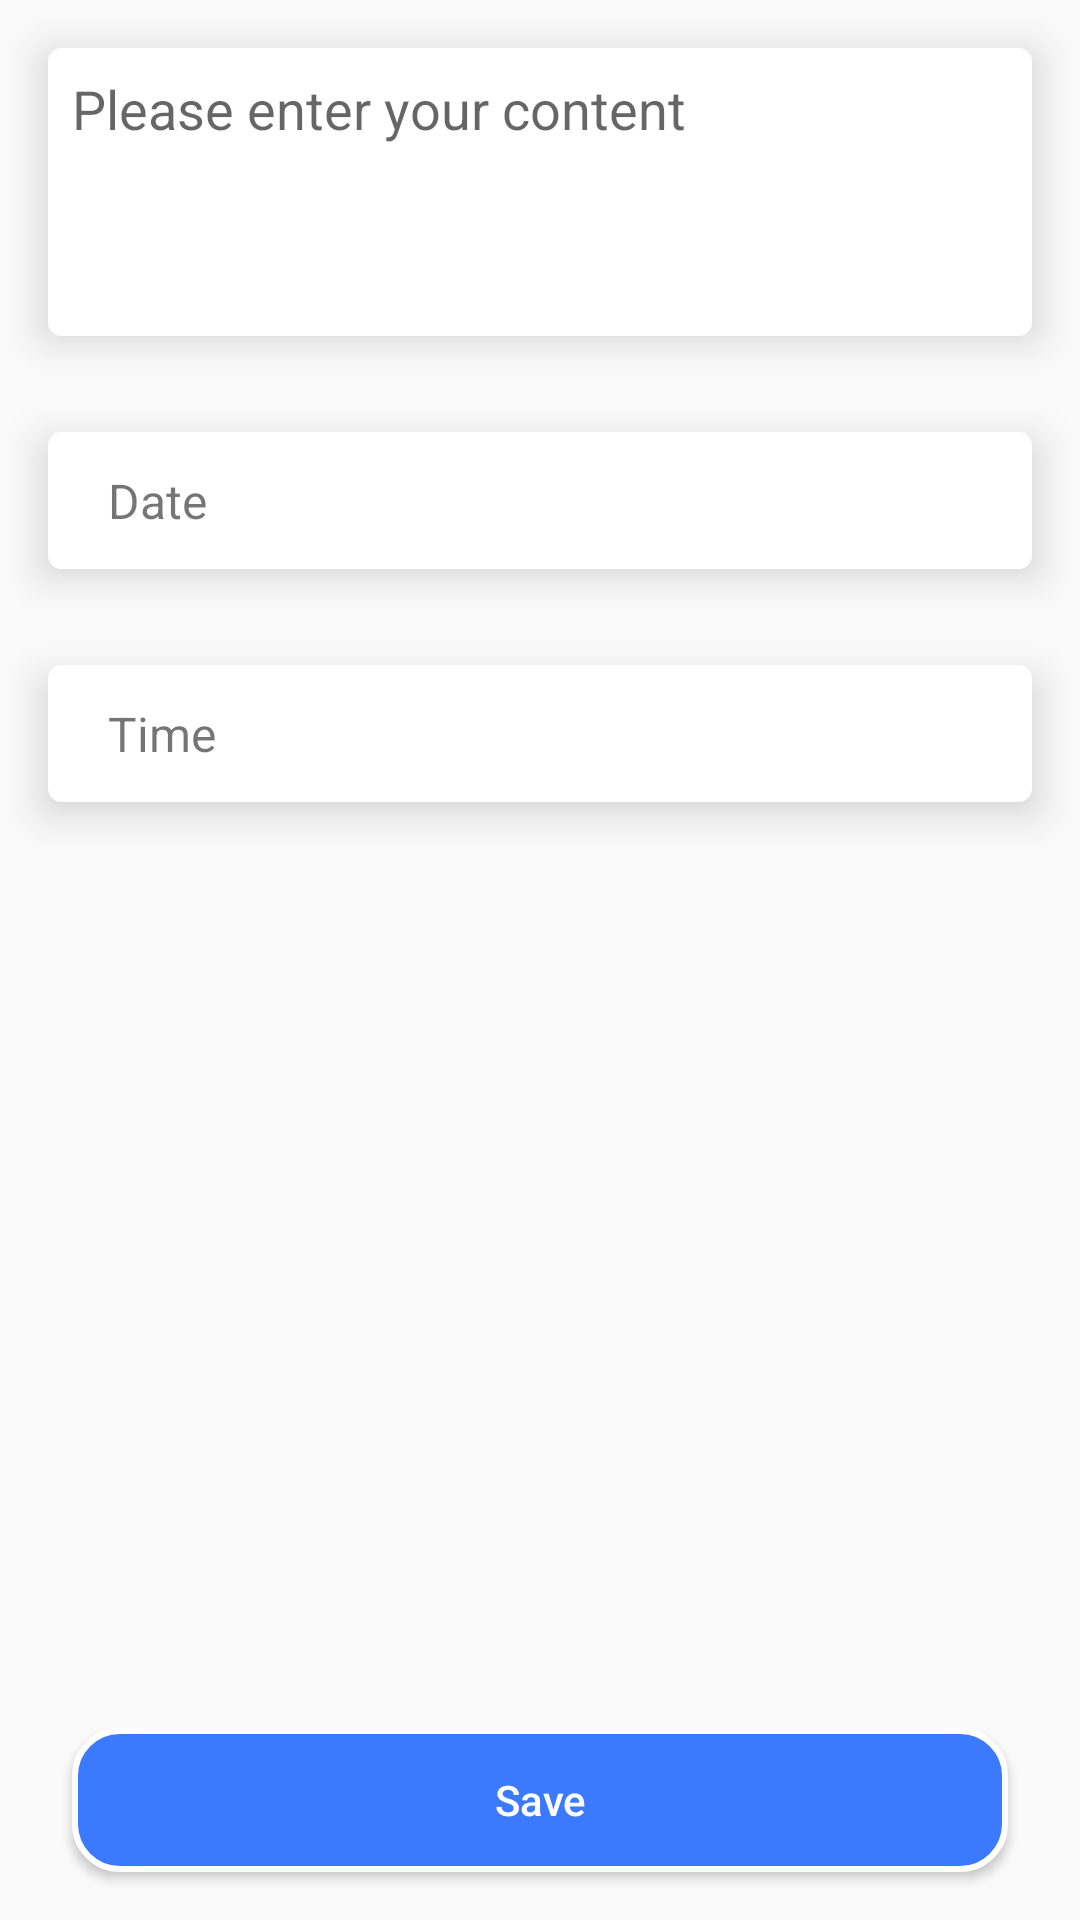

Layout XML and referenced resources for this Android screen:
<!-- AndroidManifest.xml: application theme AppTheme -->
<!-- res/layout/activity_remainder_details.xml -->
<?xml version="1.0" encoding="utf-8"?>
<RelativeLayout xmlns:android="http://schemas.android.com/apk/res/android"
    xmlns:app="http://schemas.android.com/apk/res-auto"
    xmlns:tools="http://schemas.android.com/tools"
    android:layout_width="match_parent"
    android:layout_height="match_parent"
    tools:context="com.forzo.holdMyCard.ui.activities.remainderdetails.RemainderDetailsActivity">


    <EditText
        android:id="@+id/remain_des"
        android:layout_width="match_parent"
        android:layout_height="96dp"
        android:layout_margin="16dp"
        android:background="@drawable/mylibrary_bg"
        android:elevation="8dp"
        android:gravity="start"
        android:hint="Please enter your content"
        android:padding="8dp"
        android:textSize="18sp"
        tools:targetApi="lollipop" />

    <LinearLayout
        android:id="@+id/date_layout"
        android:layout_width="match_parent"
        android:layout_height="wrap_content"
        android:layout_below="@+id/remain_des"
        android:layout_margin="16dp"
        android:background="@drawable/mylibrary_bg"
        android:elevation="8dp"
        android:padding="4dp"
        android:weightSum="2"
        tools:targetApi="lollipop">

        <TextView
            android:id="@+id/date_text_remainder"
            android:layout_width="0dp"
            android:layout_height="wrap_content"
            android:layout_weight="1"
            android:ellipsize="end"
            android:maxLines="1"
            android:paddingBottom="8dp"
            android:paddingStart="16dp"
            android:paddingTop="8dp"
            android:text="@string/date"
            android:textSize="16sp" />


        <TextView
            android:id="@+id/date_remainder"
            android:layout_width="0dp"
            android:layout_height="wrap_content"
            android:layout_weight="1"
            android:ellipsize="end"
            android:gravity="end"
            android:maxLines="1"
            android:paddingBottom="8dp"
            android:paddingEnd="16dp"
            android:paddingTop="8dp"
            android:textSize="16sp" />

    </LinearLayout>

    <LinearLayout
        android:id="@+id/time_layout"
        android:layout_width="match_parent"
        android:layout_height="wrap_content"
        android:layout_below="@+id/date_layout"
        android:layout_margin="16dp"
        android:background="@drawable/mylibrary_bg"
        android:elevation="8dp"
        android:padding="4dp"
        android:weightSum="2"
        tools:targetApi="lollipop">

        <TextView
            android:id="@+id/time_text_remainder"
            android:layout_width="0dp"
            android:layout_height="wrap_content"
            android:layout_weight="1"
            android:ellipsize="end"
            android:maxLines="1"
            android:paddingBottom="8dp"
            android:paddingStart="16dp"
            android:paddingTop="8dp"
            android:text="Time"
            android:textSize="16sp" />


        <TextView
            android:id="@+id/time_remainder"
            android:layout_width="0dp"
            android:layout_height="wrap_content"
            android:layout_weight="1"
            android:ellipsize="end"
            android:gravity="end"
            android:maxLines="1"
            android:paddingBottom="8dp"
            android:paddingEnd="16dp"
            android:paddingTop="8dp"
            android:textSize="16sp" />

    </LinearLayout>


    <Button
        android:id="@+id/save_remainder"
        android:layout_width="match_parent"
        android:layout_height="wrap_content"
        android:layout_alignParentBottom="true"
        android:layout_marginBottom="16dp"
        android:layout_marginEnd="24dp"
        android:layout_marginStart="24dp"
        android:layout_marginTop="16dp"
        android:textColor="@android:color/white"
        android:background="@drawable/button_bg"
        android:text="Save"
        android:textAllCaps="false"/>

    <include layout="@layout/snippet_update_delete" />

</RelativeLayout>
<!-- res/layout/snippet_update_delete.xml (included above) -->
<?xml version="1.0" encoding="utf-8"?>
<LinearLayout xmlns:android="http://schemas.android.com/apk/res/android"
    android:layout_width="match_parent"
    android:layout_height="wrap_content"
    android:id="@+id/update_delete"
    android:visibility="gone"
    android:layout_alignParentBottom="true"
    android:weightSum="2">

    <Button
        android:id="@+id/update_button"
        android:layout_width="0dp"
        android:layout_height="wrap_content"
        android:layout_marginBottom="16dp"
        android:layout_marginEnd="24dp"
        android:layout_marginStart="24dp"
        android:layout_marginTop="16dp"
        android:layout_weight="1"
        android:background="@drawable/button_bg"
        android:text="@string/update"
        android:textColor="@android:color/white"
        android:textAllCaps="false" />

    <Button
        android:id="@+id/delete_button"
        android:layout_width="0dp"
        android:layout_height="wrap_content"
        android:layout_marginBottom="16dp"
        android:layout_marginEnd="24dp"
        android:layout_marginStart="24dp"
        android:layout_marginTop="16dp"
        android:layout_weight="1"
        android:textColor="@android:color/white"
        android:background="@drawable/button_bg"
        android:text="@string/delete"
        android:textAllCaps="false" />

</LinearLayout>
<!-- resources referenced by this layout -->
<resources>
  <!-- drawable button_bg (drawable) -->
  <?xml version="1.0" encoding="utf-8"?>
  <shape
      xmlns:android="http://schemas.android.com/apk/res/android">
      <stroke
          android:width="2dp"
          android:color="@android:color/white"/>
      <corners
          android:radius="15dp" />
  
      <padding
          android:left="10dp"
          android:right="10dp"
          android:top="10dp"
          android:bottom="10dp"/>
  
      <solid android:color="@color/colorPrimary"/>
  </shape>
  <!-- drawable mylibrary_bg (drawable) -->
  <?xml version="1.0" encoding="UTF-8"?>
  <shape xmlns:android="http://schemas.android.com/apk/res/android">
      <solid android:color="#ffffff" />
  
      <stroke
          android:width="3dp"
          android:color="#ffffff" />
  
      <padding
          android:bottom="1dp"
          android:left="1dp"
          android:right="1dp"
          android:top="1dp" />
  
      <corners android:radius="3dp" />
  </shape>
  <string name="date">Date</string>
  <string name="delete">Delete</string>
  <string name="update">Update</string>
  <style name="AppTheme" parent="Theme.AppCompat.Light.DarkActionBar">
          
          <item name="colorPrimary">@color/colorPrimary</item>
          <item name="colorPrimaryDark">@color/colorPrimaryDark</item>
          <item name="colorAccent">@color/colorAccent</item>
  
      </style>
  <color name="colorPrimary">#3B79FF</color>
  <color name="colorPrimaryDark">#3868E4</color>
  <color name="colorAccent">#515151</color>
</resources>
